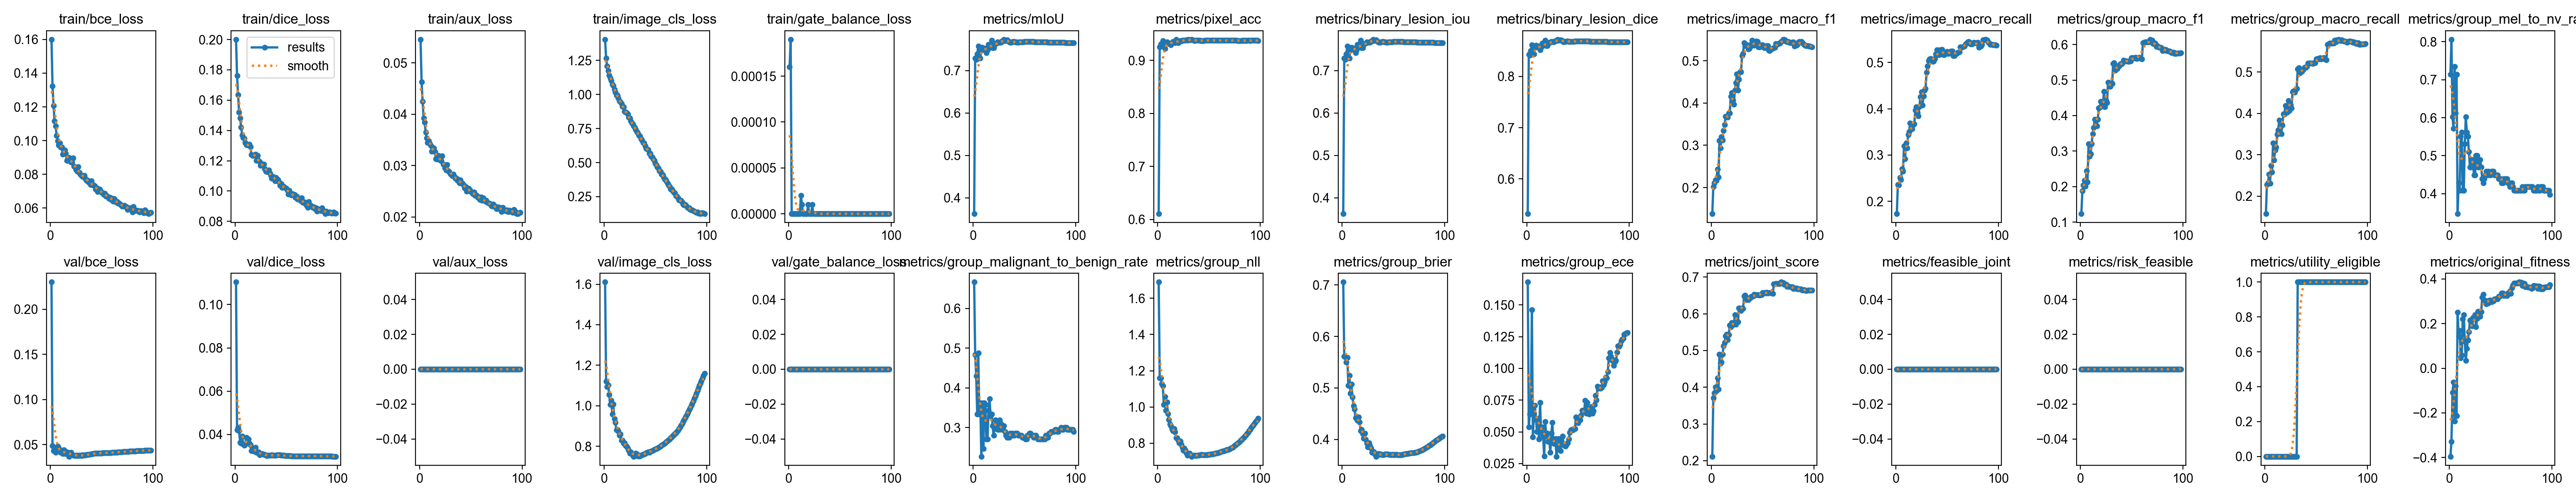

Data behind this chart, as committed beside it:
epoch, time, train/bce_loss, train/dice_loss, train/aux_loss, train/image_cls_loss, train/gate_balance_loss, metrics/mIoU, metrics/pixel_acc, metrics/binary_lesion_iou, metrics/binary_lesion_dice, metrics/image_macro_f1, metrics/image_macro_recall, metrics/group_macro_f1, metrics/group_macro_recall, metrics/group_mel_to_nv_rate, metrics/group_malignant_to_benign_rate, metrics/group_nll, metrics/group_brier, metrics/group_ece, metrics/joint_score, metrics/feasible_joint, metrics/risk_feasible, metrics/utility_eligible
1, 236.8, 0.16, 0.2001, 0.05458, 1.404, 0.00016, 0.3625, 0.6107, 0.3625, 0.5322, 0.138, 0.1732, 0.1235, 0.1576, 0.7143, 0.6667, 1.69, 0.7057, 0.168, 0.2116, 0, 0, 0
2, 461.8, 0.1323, 0.1762, 0.04631, 1.266, 0.00019, 0.7289, 0.9252, 0.7289, 0.8432, 0.2023, 0.2361, 0.1883, 0.2282, 0.8061, 0.4831, 1.161, 0.5616, 0.05382, 0.3705, 0, 0, 0
3, 684, 0.1208, 0.1636, 0.04253, 1.21, 0, 0.7258, 0.9312, 0.7258, 0.8411, 0.211, 0.2353, 0.2042, 0.232, 0.602, 0.4299, 1.16, 0.5593, 0.06408, 0.385, 0, 0, 0
4, 904.8, 0.1117, 0.1521, 0.03926, 1.175, 0, 0.7393, 0.927, 0.7393, 0.8501, 0.2182, 0.2514, 0.2173, 0.2529, 0.5714, 0.3333, 1.129, 0.5501, 0.06727, 0.4008, 0, 0, 0
5, 1127, 0.1087, 0.1481, 0.03846, 1.141, 0, 0.7574, 0.9372, 0.7574, 0.8619, 0.2172, 0.247, 0.201, 0.2314, 0.7347, 0.4879, 1.115, 0.5585, 0.1461, 0.3901, 0, 0, 0
6, 1351, 0.1031, 0.1421, 0.03646, 1.12, 0, 0.7432, 0.9292, 0.7432, 0.8527, 0.2434, 0.2703, 0.2439, 0.274, 0.6122, 0.3333, 1.014, 0.5051, 0.04593, 0.4258, 0, 0, 0
7, 1577, 0.09989, 0.1369, 0.03534, 1.1, 0, 0.7294, 0.9222, 0.7294, 0.8436, 0.2249, 0.2647, 0.213, 0.2582, 0.7143, 0.3623, 1.057, 0.5245, 0.06421, 0.3941, 0, 0, 0
8, 1801, 0.09728, 0.1353, 0.0345, 1.073, 0, 0.7487, 0.9332, 0.7487, 0.8563, 0.3114, 0.3193, 0.3206, 0.3287, 0.3469, 0.2271, 0.9819, 0.4892, 0.0707, 0.4899, 0, 0, 0
9, 2027, 0.09845, 0.1348, 0.03479, 1.064, 0, 0.755, 0.9349, 0.755, 0.8604, 0.294, 0.292, 0.2856, 0.2877, 0.4286, 0.3623, 1.026, 0.5073, 0.0596, 0.4644, 0, 0, 0
10, 2250, 0.09604, 0.1318, 0.03429, 1.038, 0, 0.7503, 0.9328, 0.7503, 0.8573, 0.3196, 0.3259, 0.2923, 0.3114, 0.4082, 0.2464, 0.9623, 0.4821, 0.05022, 0.4683, 0, 0, 0
11, 2473, 0.09602, 0.1307, 0.0339, 1.015, 0, 0.7489, 0.9318, 0.7489, 0.8564, 0.3124, 0.3155, 0.3202, 0.3181, 0.551, 0.3623, 0.9305, 0.4651, 0.06058, 0.4897, 0, 0, 0
12, 2697, 0.0919, 0.1303, 0.03276, 0.994, 2e-05, 0.7529, 0.9327, 0.7529, 0.859, 0.3348, 0.3438, 0.3483, 0.3492, 0.5612, 0.3575, 0.9041, 0.4583, 0.04423, 0.5121, 0, 0, 0
13, 2929, 0.09395, 0.1303, 0.03318, 0.9944, 1e-05, 0.7419, 0.9291, 0.7419, 0.8518, 0.3486, 0.3498, 0.3662, 0.3592, 0.4082, 0.2705, 0.8954, 0.4418, 0.0731, 0.5212, 0, 0, 0
14, 3153, 0.09426, 0.1309, 0.0334, 0.9732, 0, 0.7491, 0.9331, 0.7491, 0.8566, 0.3687, 0.3691, 0.3892, 0.3838, 0.4082, 0.2705, 0.878, 0.4444, 0.04966, 0.54, 0, 0, 0
15, 3375, 0.0924, 0.1293, 0.03271, 0.953, 0, 0.7614, 0.9359, 0.7614, 0.8645, 0.3682, 0.3607, 0.3883, 0.3673, 0.5306, 0.343, 0.8681, 0.4371, 0.05366, 0.5437, 0, 0, 0
16, 3597, 0.08814, 0.1239, 0.03129, 0.9461, 0, 0.7568, 0.9354, 0.7568, 0.8615, 0.3659, 0.3566, 0.3705, 0.3504, 0.602, 0.372, 0.8789, 0.4433, 0.04665, 0.5295, 0, 0, 0
17, 3818, 0.08812, 0.1235, 0.03127, 0.9329, 0, 0.7552, 0.9332, 0.7552, 0.8605, 0.3762, 0.3651, 0.3897, 0.3713, 0.5612, 0.3285, 0.8609, 0.4335, 0.03077, 0.5425, 0, 0, 0
18, 4039, 0.08982, 0.1234, 0.03198, 0.9136, 0, 0.7708, 0.9395, 0.7708, 0.8706, 0.3766, 0.3673, 0.4208, 0.3989, 0.551, 0.3333, 0.8288, 0.4162, 0.05809, 0.5695, 0, 0, 0
19, 4261, 0.0897, 0.124, 0.03184, 0.9101, 1e-05, 0.7538, 0.9342, 0.7538, 0.8596, 0.4151, 0.3966, 0.4234, 0.3978, 0.5102, 0.3044, 0.8291, 0.419, 0.04668, 0.5649, 0, 0, 0
20, 4481, 0.08728, 0.1243, 0.03105, 0.8763, 0, 0.7541, 0.933, 0.7541, 0.8598, 0.4244, 0.4042, 0.4401, 0.4184, 0.4694, 0.2802, 0.8153, 0.4111, 0.04887, 0.5761, 0, 0, 0
21, 4701, 0.08721, 0.1201, 0.03091, 0.8707, 0, 0.761, 0.9365, 0.761, 0.8643, 0.4064, 0.3918, 0.4274, 0.4044, 0.4694, 0.2995, 0.8008, 0.4021, 0.04241, 0.5703, 0, 0, 0
22, 4921, 0.08979, 0.1234, 0.03184, 0.8652, 0, 0.7638, 0.9372, 0.7638, 0.8661, 0.3968, 0.3842, 0.4267, 0.4024, 0.4898, 0.3188, 0.8099, 0.4116, 0.04354, 0.5709, 0, 0, 0
23, 5141, 0.0847, 0.1202, 0.03023, 0.8582, 1e-05, 0.7639, 0.9363, 0.7639, 0.8662, 0.4299, 0.4048, 0.4679, 0.4314, 0.4796, 0.3092, 0.7923, 0.3994, 0.03383, 0.5979, 0, 0, 0
24, 5362, 0.08422, 0.1193, 0.03014, 0.8328, 0, 0.7672, 0.9381, 0.7672, 0.8683, 0.4484, 0.426, 0.4247, 0.4069, 0.449, 0.2947, 0.7767, 0.3925, 0.04882, 0.5708, 0, 0, 0
25, 5582, 0.08284, 0.117, 0.02953, 0.8265, 0, 0.7663, 0.938, 0.7663, 0.8677, 0.4685, 0.4368, 0.4416, 0.4213, 0.449, 0.2947, 0.7599, 0.3854, 0.05726, 0.5817, 0, 0, 0
26, 5802, 0.08172, 0.118, 0.02911, 0.8046, 0, 0.7661, 0.9376, 0.7661, 0.8676, 0.4306, 0.4078, 0.436, 0.4133, 0.5, 0.3188, 0.7712, 0.3932, 0.04087, 0.578, 0, 0, 0
27, 6023, 0.08454, 0.1173, 0.03015, 0.7906, 0, 0.7668, 0.9381, 0.7668, 0.868, 0.4558, 0.4278, 0.4934, 0.4517, 0.5, 0.3092, 0.7595, 0.3878, 0.04059, 0.6151, 0, 0, 0
28, 6244, 0.08113, 0.1177, 0.02896, 0.7834, 0, 0.7697, 0.9387, 0.7697, 0.8699, 0.4735, 0.4401, 0.4929, 0.454, 0.4694, 0.2947, 0.7466, 0.3827, 0.04465, 0.6159, 0, 0, 0
29, 6465, 0.08012, 0.1146, 0.02881, 0.7688, 0, 0.7689, 0.9383, 0.7689, 0.8694, 0.4737, 0.4434, 0.4818, 0.4508, 0.4694, 0.2947, 0.7325, 0.3748, 0.03067, 0.6086, 0, 0, 0
30, 6685, 0.07928, 0.1129, 0.0284, 0.7561, 0, 0.7734, 0.9396, 0.7734, 0.8722, 0.5117, 0.4787, 0.489, 0.4566, 0.4898, 0.3044, 0.7397, 0.3763, 0.03698, 0.615, 0, 0, 0
31, 6906, 0.07896, 0.1128, 0.02825, 0.7425, 0, 0.7711, 0.9391, 0.7711, 0.8708, 0.5164, 0.4925, 0.4899, 0.4602, 0.4694, 0.2899, 0.744, 0.3757, 0.04473, 0.6147, 0, 0, 0
32, 7127, 0.07854, 0.1132, 0.02801, 0.7249, 0, 0.7706, 0.9388, 0.7706, 0.8704, 0.5424, 0.5041, 0.546, 0.5075, 0.4388, 0.2802, 0.736, 0.3715, 0.04014, 0.6486, 0, 0, 1
33, 7348, 0.07933, 0.1139, 0.02828, 0.7158, 0, 0.772, 0.9395, 0.772, 0.8714, 0.5357, 0.507, 0.549, 0.5102, 0.4286, 0.2754, 0.7269, 0.3668, 0.03523, 0.651, 0, 0, 1
34, 7569, 0.07761, 0.1115, 0.02785, 0.6994, 0, 0.7702, 0.9388, 0.7702, 0.8702, 0.5383, 0.5078, 0.5279, 0.4976, 0.4388, 0.2802, 0.7298, 0.3681, 0.0415, 0.6376, 0, 0, 1
35, 7789, 0.07643, 0.1102, 0.02747, 0.6964, 0, 0.7678, 0.9379, 0.7678, 0.8687, 0.5357, 0.5077, 0.54, 0.5062, 0.449, 0.2754, 0.7337, 0.3718, 0.04664, 0.6439, 0, 0, 1
36, 8009, 0.07669, 0.1083, 0.02747, 0.6751, 0, 0.7661, 0.9373, 0.7661, 0.8676, 0.5279, 0.5019, 0.5325, 0.5017, 0.4592, 0.285, 0.7329, 0.3724, 0.04006, 0.6387, 0, 0, 1
37, 8230, 0.07548, 0.1094, 0.02709, 0.6655, 0, 0.7669, 0.9376, 0.7669, 0.868, 0.529, 0.5033, 0.5374, 0.5049, 0.449, 0.2802, 0.7311, 0.3709, 0.03905, 0.6419, 0, 0, 1
38, 8451, 0.07582, 0.109, 0.02723, 0.648, 0, 0.7671, 0.9376, 0.7671, 0.8682, 0.5336, 0.5085, 0.5408, 0.5083, 0.4592, 0.285, 0.7322, 0.3707, 0.03887, 0.6441, 0, 0, 1
39, 8672, 0.07387, 0.1066, 0.0266, 0.6429, 0, 0.7682, 0.938, 0.7682, 0.8689, 0.5392, 0.518, 0.5446, 0.5115, 0.449, 0.2802, 0.7329, 0.3702, 0.0404, 0.6468, 0, 0, 1
40, 8897, 0.07609, 0.109, 0.02715, 0.6214, 0, 0.768, 0.9379, 0.768, 0.8688, 0.5479, 0.5268, 0.5447, 0.5115, 0.449, 0.2802, 0.732, 0.3695, 0.04145, 0.6468, 0, 0, 1
41, 9119, 0.07359, 0.1067, 0.02652, 0.605, 0, 0.7672, 0.9376, 0.7672, 0.8683, 0.5422, 0.5203, 0.5474, 0.5137, 0.4592, 0.285, 0.735, 0.3704, 0.04442, 0.6481, 0, 0, 1
42, 9339, 0.07366, 0.1076, 0.02651, 0.5968, 0, 0.767, 0.9375, 0.767, 0.8681, 0.5361, 0.5161, 0.5557, 0.5218, 0.4592, 0.285, 0.7361, 0.3712, 0.04946, 0.6528, 0, 0, 1
43, 9561, 0.07321, 0.1058, 0.02624, 0.5935, 0, 0.7666, 0.9374, 0.7666, 0.8679, 0.5441, 0.5268, 0.555, 0.5213, 0.4592, 0.285, 0.7367, 0.3716, 0.05159, 0.6523, 0, 0, 1
44, 9781, 0.07114, 0.1038, 0.02564, 0.5684, 0, 0.7667, 0.9374, 0.7667, 0.8679, 0.5467, 0.5274, 0.5538, 0.5211, 0.449, 0.2802, 0.7348, 0.3711, 0.05179, 0.6516, 0, 0, 1
45, 10001, 0.07195, 0.1047, 0.02586, 0.567, 0, 0.767, 0.9375, 0.767, 0.8681, 0.5457, 0.5277, 0.5538, 0.5211, 0.449, 0.2802, 0.7347, 0.3707, 0.0516, 0.6518, 0, 0, 1
46, 10221, 0.06966, 0.1023, 0.02502, 0.5447, 0, 0.7675, 0.9377, 0.7675, 0.8684, 0.5328, 0.5171, 0.553, 0.5211, 0.449, 0.2802, 0.7352, 0.3709, 0.05239, 0.6515, 0, 0, 1
47, 10442, 0.07087, 0.1032, 0.02548, 0.5392, 0, 0.7675, 0.9377, 0.7675, 0.8685, 0.5323, 0.5164, 0.5523, 0.5206, 0.449, 0.2802, 0.7354, 0.3705, 0.05255, 0.6511, 0, 0, 1
48, 10663, 0.07131, 0.1025, 0.02557, 0.5263, 0, 0.7675, 0.9377, 0.7675, 0.8685, 0.5346, 0.5183, 0.5536, 0.5219, 0.4388, 0.2754, 0.7354, 0.3701, 0.06179, 0.6518, 0, 0, 1
49, 10884, 0.07026, 0.1019, 0.02521, 0.5148, 0, 0.7678, 0.9378, 0.7678, 0.8687, 0.5372, 0.5213, 0.5533, 0.5219, 0.4388, 0.2754, 0.7366, 0.3702, 0.0592, 0.6518, 0, 0, 1
50, 11105, 0.0692, 0.1016, 0.02494, 0.4951, 0, 0.7679, 0.9378, 0.7679, 0.8687, 0.5371, 0.5234, 0.5625, 0.5315, 0.4388, 0.2754, 0.7382, 0.3705, 0.05708, 0.6572, 0, 0, 1
51, 11327, 0.06899, 0.1003, 0.02482, 0.4832, 0, 0.768, 0.9379, 0.768, 0.8688, 0.5319, 0.5191, 0.5629, 0.5323, 0.4286, 0.2705, 0.7381, 0.3699, 0.06011, 0.6575, 0, 0, 1
52, 11547, 0.06796, 0.09797, 0.0245, 0.4677, 0, 0.7683, 0.9379, 0.7683, 0.869, 0.531, 0.52, 0.5629, 0.5323, 0.4286, 0.2705, 0.7395, 0.3703, 0.05945, 0.6576, 0, 0, 1
53, 11768, 0.0688, 0.1004, 0.02483, 0.458, 0, 0.7682, 0.9379, 0.7682, 0.8689, 0.535, 0.5236, 0.5612, 0.5312, 0.4388, 0.2802, 0.7402, 0.3703, 0.06307, 0.6566, 0, 0, 1
54, 11988, 0.06709, 0.09797, 0.02421, 0.4406, 0, 0.7684, 0.938, 0.7684, 0.869, 0.5353, 0.5241, 0.564, 0.5342, 0.4388, 0.2802, 0.7401, 0.3697, 0.06679, 0.6583, 0, 0, 1
55, 12209, 0.0672, 0.09732, 0.02425, 0.4339, 0, 0.7683, 0.938, 0.7683, 0.869, 0.5356, 0.5245, 0.5604, 0.5314, 0.4388, 0.285, 0.7422, 0.37, 0.06688, 0.6562, 0, 0, 1
56, 12429, 0.06677, 0.09831, 0.02409, 0.4155, 0, 0.7683, 0.938, 0.7683, 0.869, 0.525, 0.5145, 0.562, 0.5329, 0.4388, 0.285, 0.7436, 0.3701, 0.06631, 0.6571, 0, 0, 1
57, 12650, 0.06569, 0.09729, 0.02378, 0.4121, 0, 0.7682, 0.938, 0.7682, 0.8689, 0.524, 0.5142, 0.5634, 0.5341, 0.4286, 0.2802, 0.7445, 0.3698, 0.07485, 0.6579, 0, 0, 1
58, 12870, 0.06619, 0.09753, 0.02386, 0.3943, 0, 0.768, 0.9379, 0.768, 0.8688, 0.5278, 0.5187, 0.5631, 0.5342, 0.4286, 0.2802, 0.7456, 0.37, 0.0645, 0.6576, 0, 0, 1
59, 13091, 0.06498, 0.09567, 0.02338, 0.3776, 0, 0.7679, 0.9379, 0.7679, 0.8687, 0.5278, 0.5186, 0.5601, 0.5308, 0.4184, 0.2754, 0.7478, 0.3706, 0.07301, 0.6558, 0, 0, 1
60, 13312, 0.06576, 0.09653, 0.02385, 0.3759, 0, 0.7677, 0.9378, 0.7677, 0.8686, 0.5291, 0.5205, 0.5585, 0.5295, 0.4286, 0.2802, 0.7491, 0.371, 0.06812, 0.6548, 0, 0, 1
... 38 more rows
